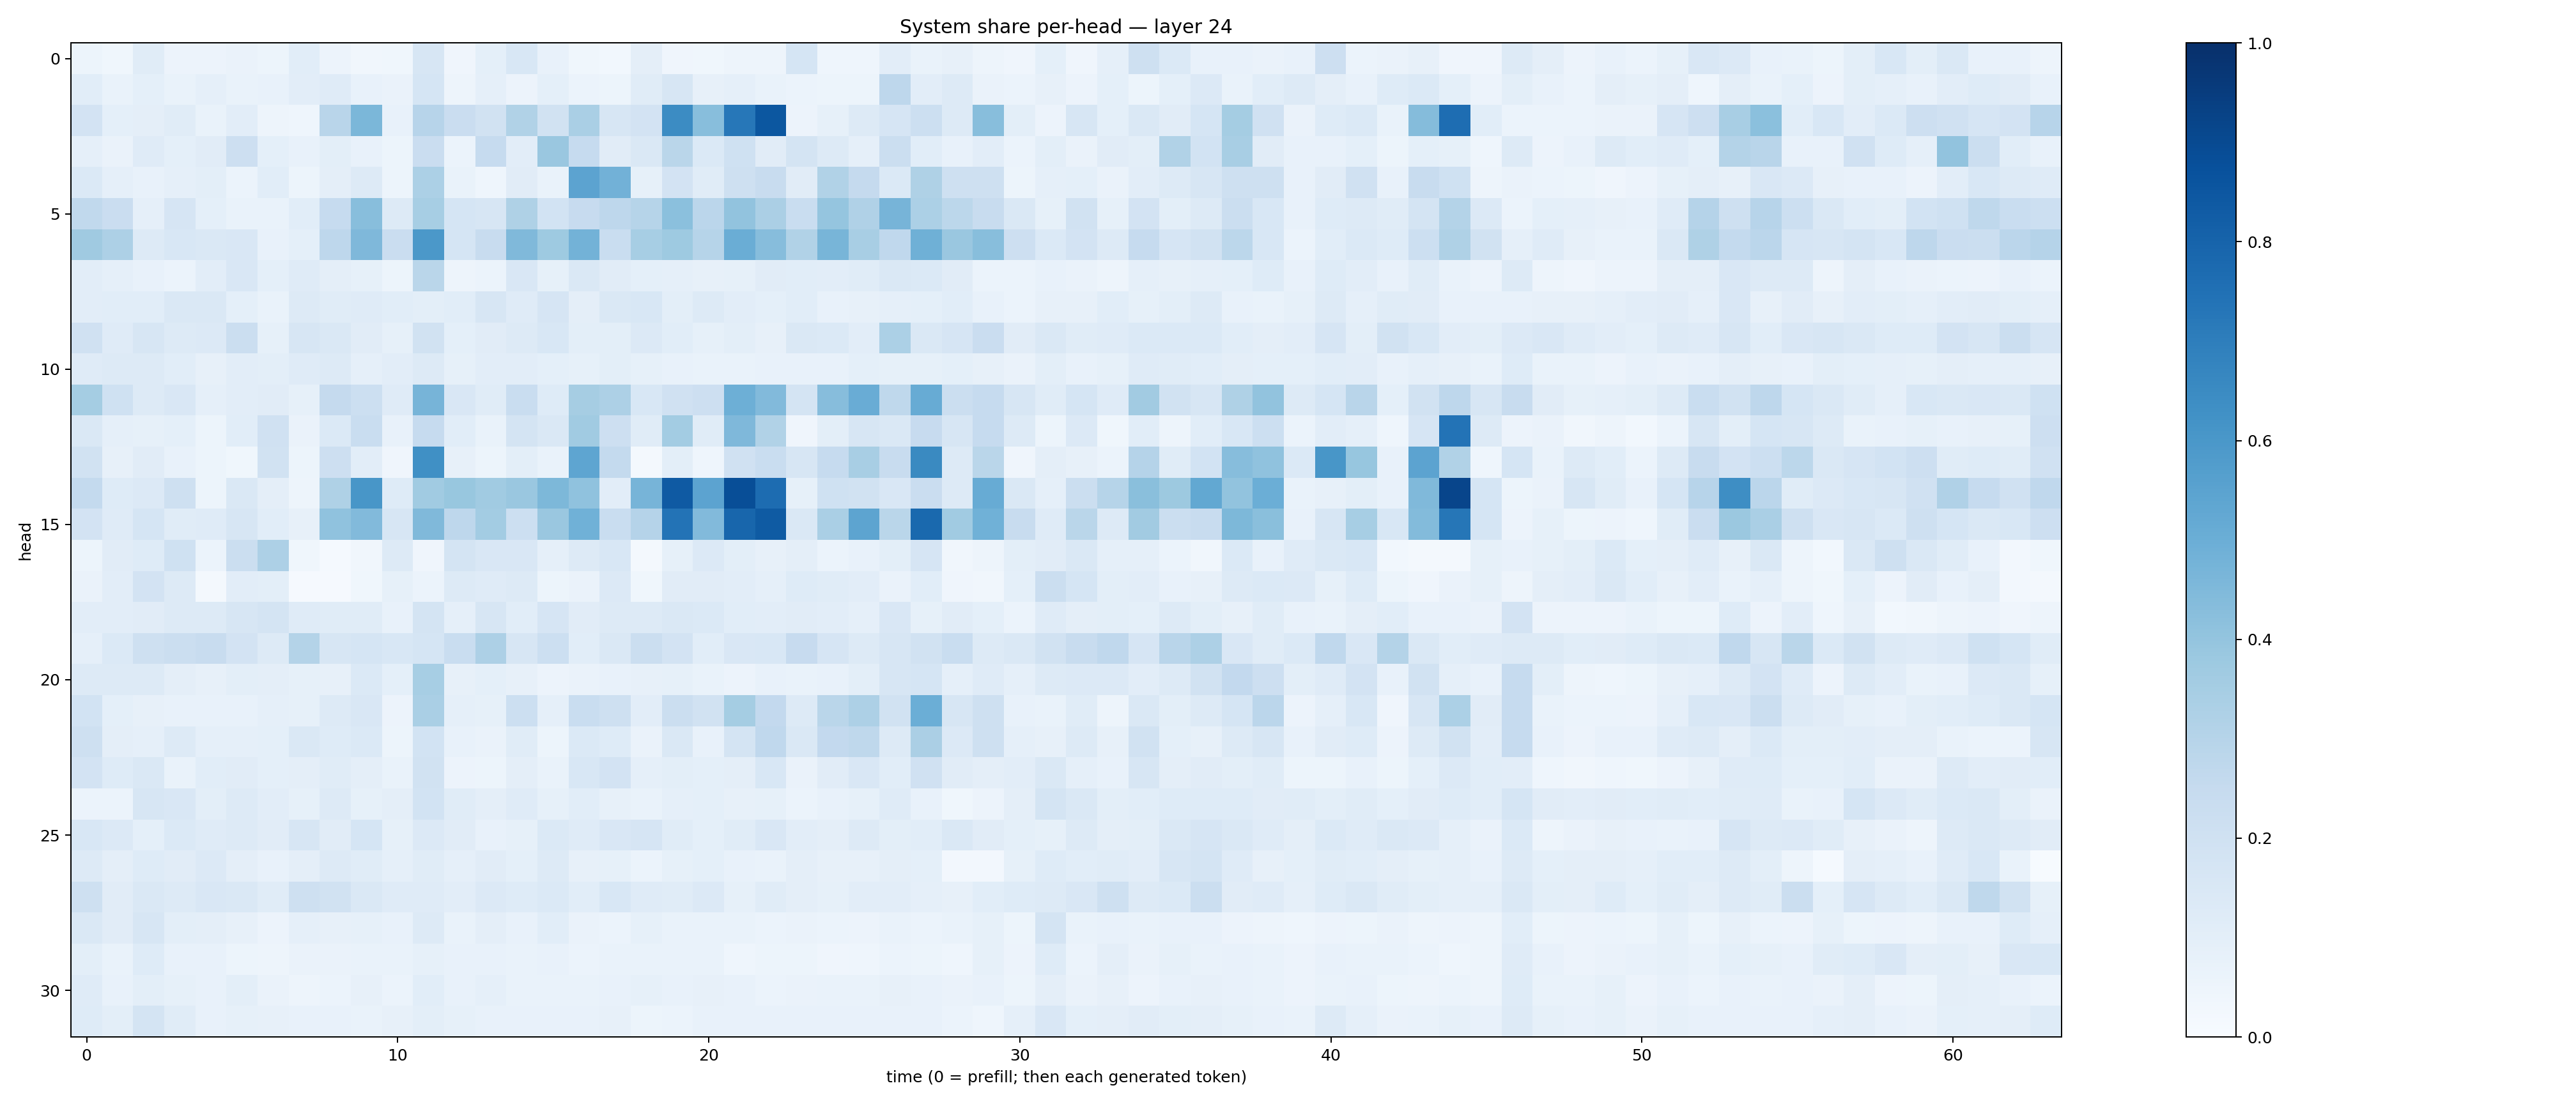

The data file committed next to this chart (first rows):
0.052861597, 0.03849038, 0.115584485, 0.057233993, 0.057412993, 0.06585634, 0.05218251, 0.10836877, 0.05694036, 0.032894768, 0.037120927, 0.1612278, 0.041113116, 0.092457354, 0.15589656, 0.07771476, 0.03651557, 0.03092681, 0.096286416, 0.042454664, 0.03849474, 0.048571043, 0.047868628, 0.17171781
0.1059, 0.068, 0.09301, 0.06816, 0.08771, 0.06804, 0.07218, 0.1041, 0.1174, 0.07183, 0.06266, 0.1706, 0.05031, 0.08669, 0.05701, 0.09293, 0.0593, 0.05255, 0.1143, 0.1576, 0.08062, 0.087, 0.06776, 0.05926
0.1801, 0.09091, 0.09752, 0.1172, 0.06799, 0.1025, 0.05001, 0.04532, 0.2902, 0.4605, 0.07551, 0.2944, 0.2268, 0.1889, 0.3162, 0.1937, 0.3361, 0.1625, 0.1835, 0.6449, 0.4271, 0.7261, 0.8484, 0.0572
0.0886, 0.06288, 0.1182, 0.09198, 0.1112, 0.2135, 0.09211, 0.07651, 0.1006, 0.0717, 0.05311, 0.2284, 0.06126, 0.2492, 0.1038, 0.3852, 0.2467, 0.1099, 0.147, 0.2868, 0.1369, 0.2013, 0.1128, 0.1786
0.1381, 0.08738, 0.07708, 0.08602, 0.1011, 0.06038, 0.1066, 0.05317, 0.0958, 0.1305, 0.05083, 0.3317, 0.06914, 0.0456, 0.1101, 0.06891, 0.543, 0.4821, 0.08328, 0.1807, 0.1152, 0.2086, 0.2411, 0.1108
0.262, 0.2289, 0.08917, 0.1674, 0.08995, 0.06822, 0.0687, 0.1058, 0.2483, 0.4279, 0.126, 0.3472, 0.1687, 0.1622, 0.322, 0.1848, 0.2447, 0.2752, 0.2972, 0.4202, 0.2826, 0.4045, 0.333, 0.2316
0.3701, 0.3259, 0.1284, 0.1544, 0.1471, 0.1512, 0.0765, 0.09234, 0.2768, 0.4528, 0.2288, 0.5967, 0.1693, 0.2355, 0.4478, 0.3741, 0.4786, 0.2328, 0.3463, 0.3745, 0.2989, 0.5023, 0.4305, 0.3132
0.1049, 0.08636, 0.07543, 0.06122, 0.1036, 0.1504, 0.09196, 0.1182, 0.09564, 0.08542, 0.05463, 0.2874, 0.0506, 0.06015, 0.1505, 0.08247, 0.147, 0.1117, 0.09107, 0.08696, 0.08151, 0.08244, 0.1124, 0.1091
0.1048, 0.108, 0.1055, 0.1407, 0.1406, 0.09066, 0.06672, 0.1288, 0.1155, 0.1195, 0.1084, 0.1002, 0.107, 0.164, 0.1181, 0.1669, 0.09413, 0.1417, 0.1529, 0.09939, 0.1272, 0.1042, 0.09362, 0.1063
0.1982, 0.1204, 0.1568, 0.1314, 0.1364, 0.219, 0.08478, 0.1581, 0.1407, 0.1102, 0.0855, 0.1878, 0.09259, 0.1114, 0.1311, 0.1535, 0.1007, 0.09781, 0.1348, 0.1078, 0.08445, 0.1011, 0.08146, 0.1454
0.1173, 0.1268, 0.1284, 0.1068, 0.08072, 0.105, 0.09951, 0.1184, 0.1307, 0.08723, 0.1035, 0.1323, 0.08293, 0.1037, 0.1041, 0.09087, 0.08414, 0.1003, 0.08416, 0.07393, 0.06765, 0.06777, 0.07363, 0.07795
0.3527, 0.2019, 0.1299, 0.1521, 0.08832, 0.1046, 0.1098, 0.08497, 0.2513, 0.2175, 0.118, 0.4711, 0.1515, 0.115, 0.231, 0.1231, 0.3506, 0.3244, 0.156, 0.1979, 0.2122, 0.4937, 0.4435, 0.179
0.1407, 0.08638, 0.08284, 0.08991, 0.05455, 0.1084, 0.1956, 0.0636, 0.1386, 0.2339, 0.07046, 0.2474, 0.1055, 0.06689, 0.1749, 0.1439, 0.3634, 0.2115, 0.1145, 0.3593, 0.1155, 0.4518, 0.3144, 0.03958
0.1901, 0.07946, 0.1126, 0.0781, 0.05437, 0.03904, 0.1903, 0.05193, 0.2124, 0.1017, 0.04195, 0.6322, 0.07971, 0.05154, 0.1003, 0.06894, 0.5366, 0.2542, 0.02206, 0.09974, 0.0463, 0.1977, 0.2313, 0.1607
0.2576, 0.1241, 0.1345, 0.2083, 0.05219, 0.1418, 0.09688, 0.0505, 0.3219, 0.6027, 0.1212, 0.3663, 0.3884, 0.3637, 0.3865, 0.455, 0.4072, 0.104, 0.4702, 0.8374, 0.5456, 0.8835, 0.7675, 0.08565
0.1797, 0.1183, 0.1684, 0.1159, 0.1176, 0.1576, 0.1072, 0.07901, 0.4099, 0.442, 0.1563, 0.4455, 0.2759, 0.3573, 0.2153, 0.3854, 0.4845, 0.2324, 0.3025, 0.7412, 0.4428, 0.7929, 0.8347, 0.1457
0.05175, 0.1106, 0.1213, 0.2026, 0.06024, 0.2233, 0.3276, 0.03833, 0.01411, 0.03231, 0.128, 0.04218, 0.1766, 0.1511, 0.1494, 0.08788, 0.1263, 0.1558, 0.02315, 0.08255, 0.1363, 0.1008, 0.07885, 0.09505
0.06265, 0.1043, 0.1804, 0.1285, 0.01802, 0.1036, 0.09801, 0.008135, 0.01016, 0.03765, 0.08256, 0.06058, 0.1318, 0.1173, 0.1317, 0.05437, 0.06342, 0.1363, 0.03678, 0.11, 0.1113, 0.1035, 0.08745, 0.1211
0.1047, 0.1026, 0.1112, 0.1273, 0.1273, 0.1574, 0.1751, 0.12, 0.1144, 0.1152, 0.07352, 0.1781, 0.08661, 0.1631, 0.107, 0.1678, 0.1115, 0.1253, 0.1268, 0.1454, 0.1375, 0.1073, 0.1027, 0.1101
0.08926, 0.1391, 0.2092, 0.2222, 0.2403, 0.1817, 0.1294, 0.3061, 0.1635, 0.1689, 0.1536, 0.1702, 0.2311, 0.3249, 0.1607, 0.2167, 0.1069, 0.1409, 0.2247, 0.1809, 0.108, 0.1523, 0.1545, 0.2456
0.1281, 0.1252, 0.1259, 0.09566, 0.0816, 0.1004, 0.09745, 0.0848, 0.07931, 0.1403, 0.09035, 0.3468, 0.07819, 0.09172, 0.08124, 0.05722, 0.06269, 0.07401, 0.0794, 0.08483, 0.0667, 0.05497, 0.07485, 0.06829
0.1854, 0.09184, 0.07929, 0.07409, 0.0764, 0.0772, 0.08903, 0.08403, 0.1282, 0.1487, 0.05719, 0.3368, 0.08826, 0.08257, 0.2156, 0.08863, 0.2334, 0.2071, 0.1037, 0.2191, 0.1889, 0.3552, 0.2615, 0.1273
0.2043, 0.09718, 0.08762, 0.1309, 0.08847, 0.0889, 0.09249, 0.1456, 0.1226, 0.1397, 0.05203, 0.1856, 0.07531, 0.06533, 0.1138, 0.05188, 0.1392, 0.1213, 0.063, 0.1478, 0.07495, 0.1744, 0.268, 0.142
0.1811, 0.1221, 0.1467, 0.06726, 0.1083, 0.1128, 0.09264, 0.09509, 0.1147, 0.09556, 0.069, 0.1892, 0.05798, 0.05223, 0.09425, 0.06881, 0.154, 0.1797, 0.0891, 0.1, 0.09312, 0.09545, 0.1538, 0.06612
0.06024, 0.05894, 0.1621, 0.1498, 0.09875, 0.1261, 0.1042, 0.08344, 0.1275, 0.08426, 0.09593, 0.1836, 0.1165, 0.09733, 0.119, 0.08505, 0.1077, 0.08133, 0.06771, 0.08693, 0.09144, 0.08003, 0.08394, 0.06034
0.1545, 0.1356, 0.09245, 0.1373, 0.1206, 0.1287, 0.1098, 0.1624, 0.1122, 0.17, 0.08226, 0.1363, 0.1122, 0.0715, 0.0834, 0.1372, 0.1187, 0.1513, 0.1669, 0.1172, 0.09075, 0.1152, 0.1491, 0.1021
0.1262, 0.09541, 0.1242, 0.11, 0.1363, 0.09619, 0.07752, 0.09634, 0.1291, 0.1159, 0.08748, 0.1143, 0.08939, 0.1123, 0.09261, 0.1304, 0.07961, 0.08574, 0.05982, 0.08489, 0.09211, 0.07746, 0.06926, 0.09633
0.2063, 0.1112, 0.1429, 0.1321, 0.1491, 0.1448, 0.1155, 0.2077, 0.1908, 0.1432, 0.1209, 0.1207, 0.1044, 0.135, 0.1237, 0.1392, 0.1071, 0.1554, 0.1195, 0.1152, 0.1366, 0.08516, 0.1147, 0.09714
0.143, 0.11, 0.1576, 0.09911, 0.09694, 0.07888, 0.05829, 0.08693, 0.0784, 0.08304, 0.0715, 0.1261, 0.06656, 0.09521, 0.07322, 0.1066, 0.06258, 0.05937, 0.08545, 0.06821, 0.06915, 0.0666, 0.06072, 0.06388
0.09988, 0.06989, 0.1223, 0.07502, 0.07329, 0.05174, 0.04918, 0.0659, 0.06361, 0.06912, 0.06929, 0.08333, 0.07438, 0.07247, 0.06827, 0.0747, 0.06024, 0.06841, 0.06952, 0.0703, 0.06652, 0.04414, 0.05213, 0.05258
0.1179, 0.07629, 0.09777, 0.08503, 0.07754, 0.0996, 0.06572, 0.04897, 0.06063, 0.0818, 0.06167, 0.106, 0.07056, 0.08814, 0.067, 0.06787, 0.07022, 0.07252, 0.08493, 0.07757, 0.08069, 0.07375, 0.0595, 0.06319
0.1212, 0.09923, 0.1734, 0.1165, 0.07778, 0.08589, 0.0789, 0.07247, 0.07686, 0.07025, 0.08047, 0.09797, 0.08496, 0.07095, 0.07316, 0.07557, 0.07554, 0.08044, 0.05395, 0.06044, 0.07297, 0.07064, 0.07272, 0.07404
